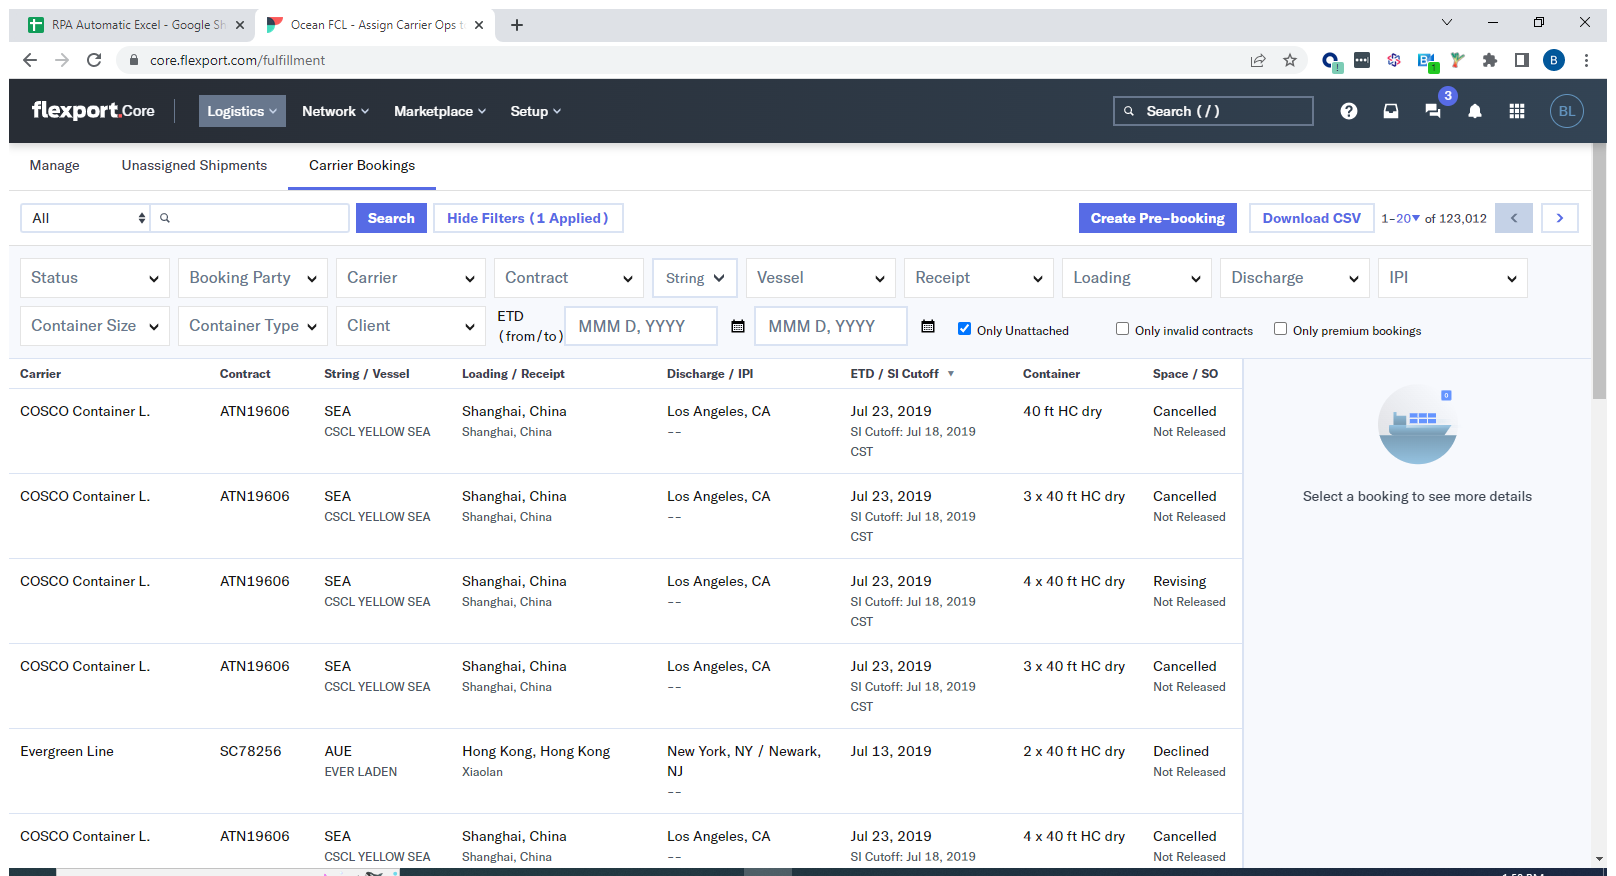
Workflow: Main

Step 1: Use Browser Chrome: Ocean FCL - Assign Carrier Ops to Shipment (3) in window 'Ocean FCL - Assign Carrier Ops to Shipment (3)' (chrome.exe)

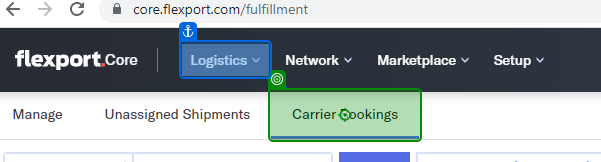
Step 2: click on 'Carrier Bookings'

Step 3: click on 'Only Unattached' (no picture)

Step 4: type "[Row("FLXCB/SO").ToString]" into 'Search' (no picture)

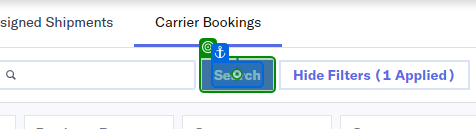
Step 5: click on 'Search'

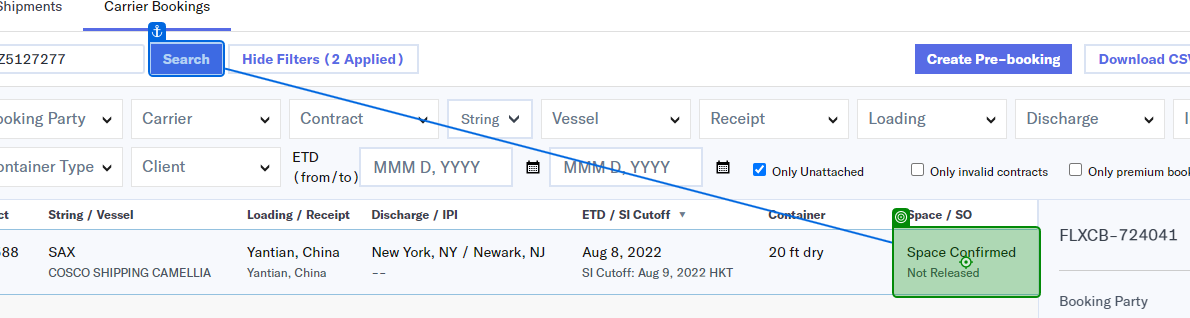
Step 6: click on 'Space Confirmed'

Step 7: click on 'View' (no picture)

Step 8: click (no picture)

Step 9: type "[Row("ETD").ToString + "[k(enter)]"]" into 'Proforma departure date' (no picture)

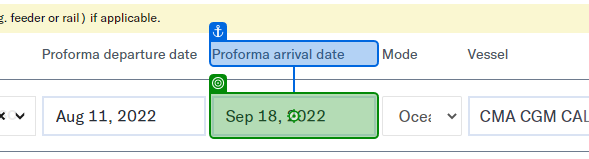
Step 10: type "[Row("ETA").ToString + "[k(enter)]"]" into 'Proforma arrival date'